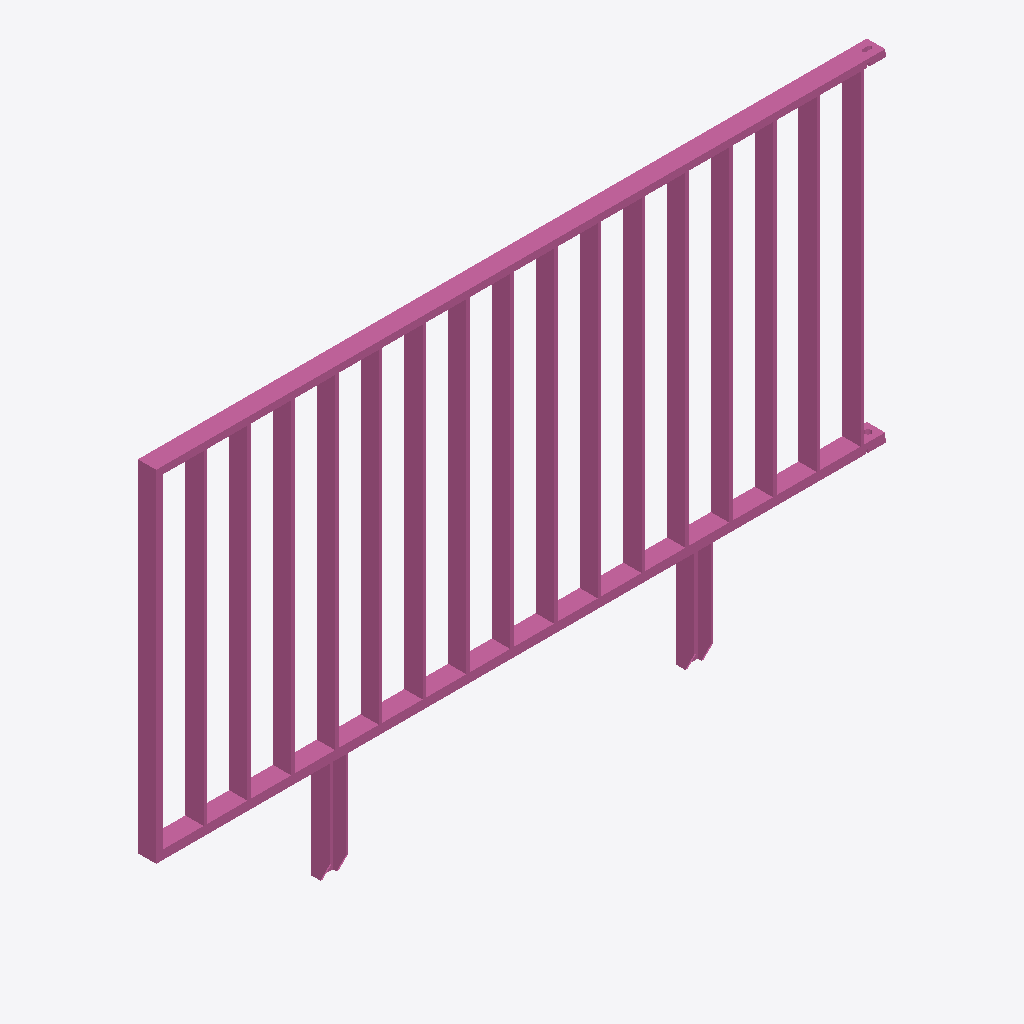
Isometric view of an IFC building model (IFC-SPF (STEP), schema IFC4, length unit metre), seen from the south-west, elements coloured by IFC class: 1 railing (pink).
Extent 2.0 m × 0.1 m × 1.2 m (x, y, z). Storeys (1): Ebene 0 at 0.00 m. Elements (1): 1 IfcRailing.

HEADER;
FILE_DESCRIPTION(('ViewDefinition [CoordinationView_V2.0]','ExchangeRequirement []'),'2;1');
FILE_NAME('','2024-05-07T10:22:52',(''),(''),'ODA IFC SDK 22.6','22.1.1.516 - Exporter 22.1.1.516 - Default UI','');
FILE_SCHEMA(('IFC4'));
ENDSEC;
DATA;
#93=IFCPROJECT('3JkdSrIPPFBg8WI9Yiw3Uw',#20,'',$,$,'','',(#86),#83);
#105=IFCSITE('3JkdSrIPPFBg8WI9Yiw3Uu',#20,'Default',$,$,#104,$,$,.ELEMENT.,(42,24,53,508911),(-71,-15,-29,-58837),0.0,$,$);
#95=IFCBUILDING('3JkdSrIPPFBg8WI9Yiw3Ux',#20,'',$,$,#16,$,'',.ELEMENT.,$,$,#94);
#98=IFCBUILDINGSTOREY('3JkdSrIPPFBg8WI9XJ5yzH',#20,'Ebene 0',$,'Ebene:Ebene 1',#97,$,'Ebene 0',.ELEMENT.,0.0);
#522=IFCRAILING('1i6pAm_OnA7es5OO9i1h4E',#20,'DB_Gelaender_S01_S13_Links:DB_Gelaender_S01_S13_Links:5931',$,'DB_Gelaender_S01_S13_Links:DB_Gelaender_S01_S13_Links',#521,#519,'5931',.NOTDEFINED.);
ENDSEC;
